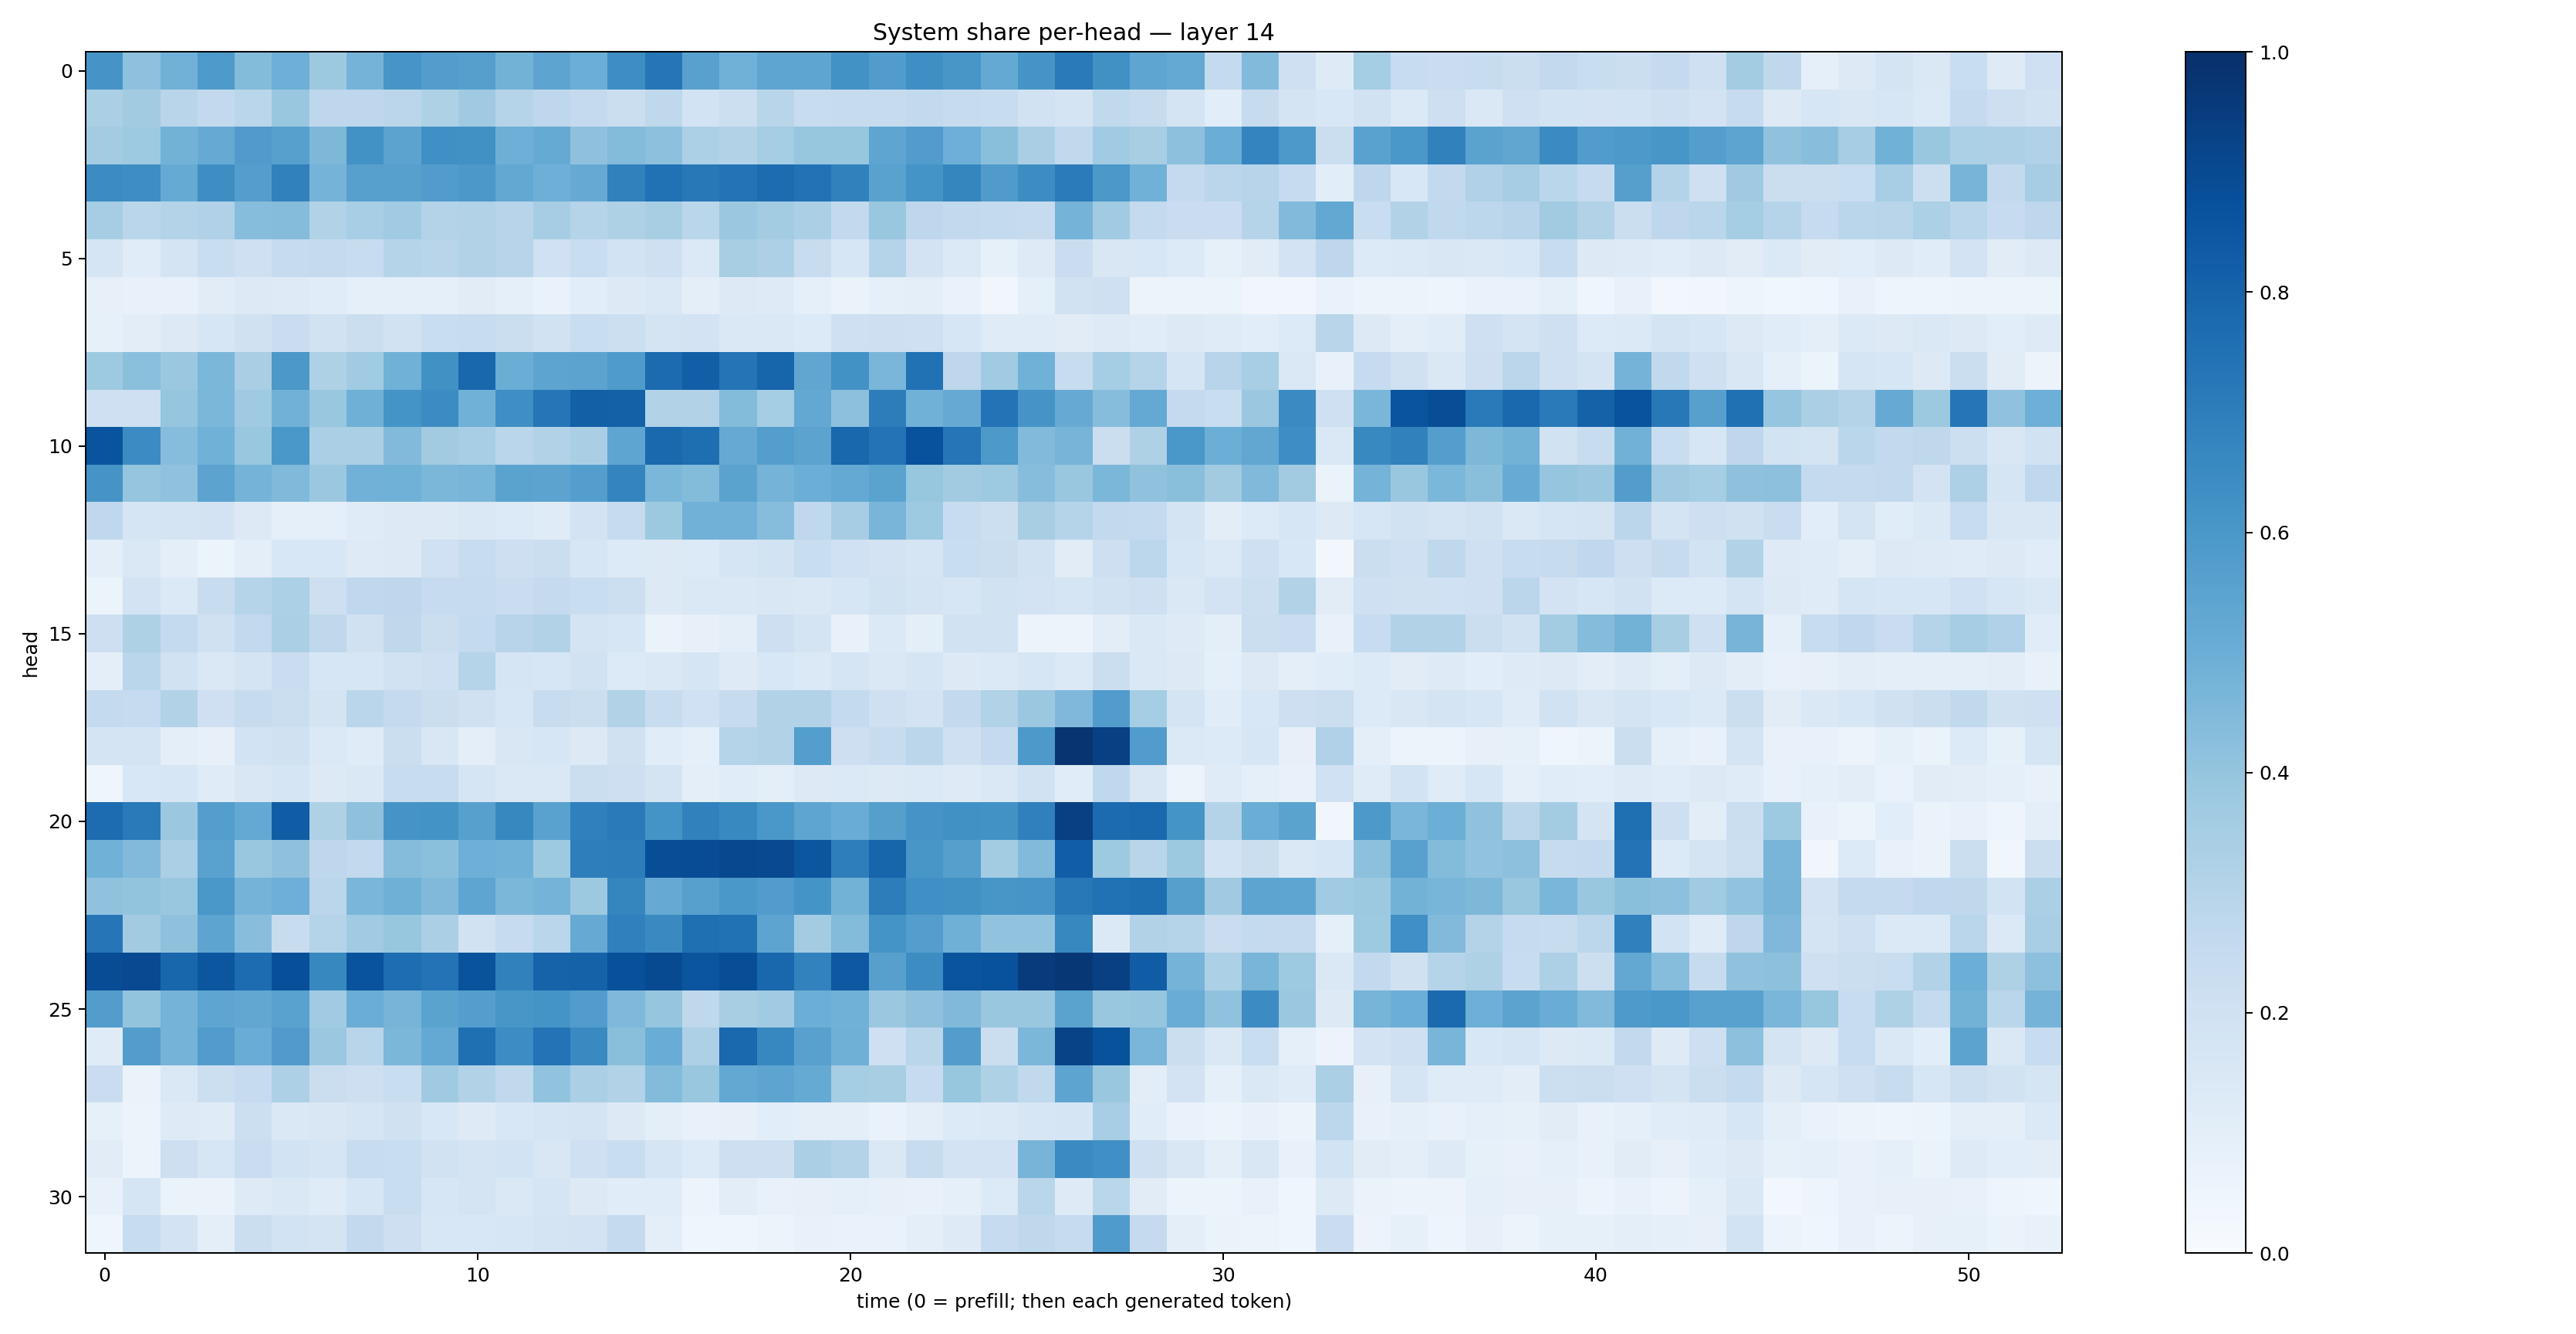

The table this chart was drawn from, first rows:
0.61294866, 0.41378224, 0.48210186, 0.5859931, 0.4392185, 0.49567148, 0.37712726, 0.4728075, 0.6076938, 0.57386225, 0.56568956, 0.47755122, 0.54238206, 0.49840915, 0.639136, 0.7267062, 0.5573197, 0.48631123, 0.53605133, 0.5374566, 0.62335354, 0.57768553, 0.63341403, 0.60444283
0.3353, 0.3622, 0.2908, 0.2592, 0.2859, 0.3842, 0.2768, 0.2765, 0.2847, 0.3227, 0.3703, 0.3033, 0.274, 0.2506, 0.2252, 0.2715, 0.1869, 0.2186, 0.2923, 0.2387, 0.2423, 0.2436, 0.2596, 0.245
0.3575, 0.3746, 0.4793, 0.5124, 0.5817, 0.5593, 0.4541, 0.6218, 0.5457, 0.6325, 0.6286, 0.4947, 0.5177, 0.4108, 0.4414, 0.4145, 0.3289, 0.3119, 0.3528, 0.3934, 0.3938, 0.5378, 0.5766, 0.495
0.6445, 0.6392, 0.5157, 0.6388, 0.5695, 0.686, 0.4747, 0.5622, 0.5617, 0.578, 0.5958, 0.5264, 0.4924, 0.5136, 0.6839, 0.7487, 0.7208, 0.7384, 0.7678, 0.745, 0.6866, 0.5511, 0.6153, 0.6707
0.3477, 0.2854, 0.3084, 0.3199, 0.4334, 0.4356, 0.313, 0.3469, 0.3663, 0.3085, 0.3133, 0.2947, 0.3498, 0.3032, 0.323, 0.3421, 0.2882, 0.381, 0.3586, 0.3359, 0.2614, 0.3869, 0.2758, 0.2588
0.165, 0.1146, 0.1727, 0.2307, 0.2068, 0.2455, 0.2512, 0.2357, 0.3008, 0.2927, 0.3138, 0.2942, 0.2027, 0.2317, 0.1859, 0.2102, 0.1405, 0.3409, 0.3253, 0.2349, 0.1569, 0.3014, 0.1807, 0.139
0.08101, 0.07641, 0.07238, 0.1113, 0.1277, 0.1236, 0.1146, 0.09176, 0.08992, 0.09353, 0.1118, 0.08792, 0.07026, 0.1061, 0.1292, 0.1431, 0.09501, 0.1275, 0.1216, 0.0888, 0.0629, 0.09155, 0.1009, 0.06719
0.08486, 0.1024, 0.132, 0.1595, 0.1963, 0.2279, 0.1901, 0.2229, 0.191, 0.2314, 0.2401, 0.2208, 0.1939, 0.2334, 0.2164, 0.175, 0.1799, 0.1458, 0.147, 0.1363, 0.2096, 0.2128, 0.2104, 0.1636
0.3722, 0.4188, 0.3798, 0.4599, 0.3384, 0.5971, 0.3241, 0.3667, 0.4872, 0.6269, 0.7868, 0.5024, 0.5398, 0.5431, 0.5857, 0.7714, 0.8166, 0.7353, 0.7965, 0.5351, 0.623, 0.4619, 0.7498, 0.2767
0.2075, 0.2103, 0.396, 0.46, 0.3705, 0.482, 0.3877, 0.4892, 0.6141, 0.6473, 0.4844, 0.6333, 0.7331, 0.816, 0.8114, 0.3129, 0.3104, 0.4381, 0.3528, 0.5245, 0.4164, 0.7011, 0.4879, 0.5143
0.863, 0.6467, 0.4297, 0.4882, 0.3882, 0.5982, 0.3355, 0.3336, 0.4443, 0.3611, 0.3476, 0.287, 0.3142, 0.3384, 0.5385, 0.7821, 0.7598, 0.513, 0.5668, 0.543, 0.7871, 0.7385, 0.8748, 0.731
0.6116, 0.3963, 0.4076, 0.544, 0.4728, 0.4456, 0.381, 0.484, 0.4864, 0.4594, 0.4668, 0.5469, 0.5466, 0.5702, 0.6728, 0.4605, 0.4377, 0.5505, 0.4766, 0.4962, 0.5206, 0.5503, 0.3931, 0.3631
0.2672, 0.1675, 0.1721, 0.1799, 0.1312, 0.08902, 0.0875, 0.1175, 0.126, 0.1285, 0.1454, 0.1334, 0.1198, 0.1798, 0.2472, 0.3761, 0.4827, 0.4816, 0.4304, 0.2691, 0.3487, 0.4671, 0.3716, 0.2352
0.09821, 0.1482, 0.09479, 0.06003, 0.09871, 0.1528, 0.1537, 0.1218, 0.1308, 0.1998, 0.2381, 0.2133, 0.2253, 0.1572, 0.1338, 0.1266, 0.1332, 0.1643, 0.1838, 0.2335, 0.2001, 0.1803, 0.1693, 0.2312
0.062, 0.1813, 0.1378, 0.2353, 0.2982, 0.3301, 0.2114, 0.2675, 0.2763, 0.249, 0.2474, 0.2294, 0.25, 0.2317, 0.2184, 0.132, 0.1407, 0.145, 0.1503, 0.1478, 0.1629, 0.1912, 0.1766, 0.1603
0.2131, 0.3231, 0.2555, 0.1964, 0.2593, 0.3358, 0.2729, 0.1958, 0.2717, 0.2253, 0.2556, 0.2957, 0.3113, 0.1759, 0.1592, 0.06515, 0.07994, 0.1003, 0.2138, 0.1723, 0.07757, 0.1387, 0.09617, 0.195
0.1008, 0.2869, 0.1948, 0.1412, 0.1732, 0.229, 0.1634, 0.1589, 0.1891, 0.2059, 0.303, 0.1677, 0.1564, 0.1926, 0.1363, 0.1444, 0.1675, 0.1222, 0.1562, 0.1397, 0.1694, 0.146, 0.1691, 0.1327
0.2553, 0.2482, 0.3112, 0.2053, 0.2447, 0.2204, 0.1749, 0.2883, 0.2526, 0.2253, 0.199, 0.1597, 0.2378, 0.2237, 0.3144, 0.2385, 0.2012, 0.2441, 0.3098, 0.3124, 0.2545, 0.2094, 0.1832, 0.2586
0.1748, 0.1767, 0.09709, 0.08199, 0.1858, 0.1956, 0.1377, 0.1196, 0.2263, 0.1509, 0.09997, 0.1523, 0.1577, 0.1278, 0.1964, 0.1146, 0.09189, 0.2979, 0.31, 0.5665, 0.2148, 0.2357, 0.2827, 0.2054
0.0435, 0.1553, 0.1622, 0.1187, 0.1492, 0.1682, 0.1265, 0.1432, 0.2364, 0.235, 0.1661, 0.1441, 0.1452, 0.2241, 0.2145, 0.1732, 0.09952, 0.1141, 0.09695, 0.1252, 0.1395, 0.1286, 0.1369, 0.1232
0.7666, 0.7144, 0.3803, 0.5689, 0.5232, 0.8246, 0.322, 0.4109, 0.611, 0.6204, 0.5609, 0.6635, 0.5519, 0.6878, 0.7125, 0.6152, 0.6847, 0.6591, 0.6004, 0.5381, 0.5062, 0.5658, 0.6122, 0.6285
0.4861, 0.4443, 0.3338, 0.5519, 0.3852, 0.4125, 0.2738, 0.2608, 0.4353, 0.4186, 0.4924, 0.4863, 0.3734, 0.6968, 0.7026, 0.8851, 0.8884, 0.906, 0.9013, 0.8537, 0.696, 0.7944, 0.6019, 0.566
0.4093, 0.4013, 0.384, 0.6001, 0.4752, 0.4959, 0.2826, 0.4617, 0.4916, 0.4465, 0.5389, 0.4578, 0.4748, 0.3765, 0.6714, 0.5134, 0.5619, 0.6004, 0.5743, 0.6165, 0.4799, 0.7022, 0.629, 0.6253
0.7293, 0.3617, 0.412, 0.5425, 0.4259, 0.2369, 0.3043, 0.3659, 0.3917, 0.3326, 0.1875, 0.2485, 0.2868, 0.5156, 0.6901, 0.6541, 0.7547, 0.7467, 0.5394, 0.359, 0.4411, 0.6162, 0.5701, 0.4913
0.8905, 0.9015, 0.7921, 0.853, 0.7688, 0.8825, 0.6609, 0.8668, 0.762, 0.7404, 0.8659, 0.6869, 0.8018, 0.8053, 0.8754, 0.8961, 0.8577, 0.8835, 0.7859, 0.6824, 0.8448, 0.5609, 0.6421, 0.8605
0.5712, 0.3991, 0.4743, 0.5378, 0.5294, 0.5528, 0.3671, 0.5012, 0.4708, 0.5494, 0.5683, 0.6035, 0.6151, 0.5743, 0.4514, 0.3974, 0.2734, 0.3437, 0.3635, 0.5, 0.4861, 0.3792, 0.4128, 0.4468
0.1188, 0.5724, 0.476, 0.5746, 0.5072, 0.5791, 0.381, 0.2915, 0.4581, 0.5223, 0.7565, 0.6443, 0.7413, 0.6533, 0.4252, 0.5043, 0.3265, 0.7836, 0.6661, 0.5571, 0.4913, 0.2038, 0.2878, 0.5734
0.2287, 0.06533, 0.1472, 0.218, 0.2478, 0.3275, 0.2213, 0.2146, 0.231, 0.3693, 0.3106, 0.2643, 0.4062, 0.3346, 0.316, 0.4389, 0.3887, 0.5243, 0.5397, 0.5192, 0.355, 0.342, 0.2477, 0.3931
0.08256, 0.05508, 0.1224, 0.1189, 0.2186, 0.1465, 0.1506, 0.1699, 0.1962, 0.1551, 0.1236, 0.1543, 0.1703, 0.1731, 0.1302, 0.1004, 0.07667, 0.07882, 0.108, 0.09653, 0.09407, 0.06889, 0.09447, 0.1357
0.1127, 0.05147, 0.2122, 0.1576, 0.2269, 0.1865, 0.1667, 0.2359, 0.2327, 0.191, 0.1731, 0.1866, 0.1512, 0.2032, 0.2318, 0.166, 0.133, 0.2118, 0.213, 0.3338, 0.3065, 0.1448, 0.2413, 0.1815
0.07736, 0.1689, 0.06405, 0.06608, 0.1215, 0.1467, 0.1202, 0.1565, 0.2312, 0.1604, 0.1763, 0.1423, 0.1669, 0.1321, 0.1146, 0.1139, 0.05486, 0.1037, 0.07553, 0.08071, 0.086, 0.08105, 0.07709, 0.09122
0.04303, 0.2359, 0.1799, 0.09603, 0.2222, 0.185, 0.1724, 0.2589, 0.2128, 0.1552, 0.1559, 0.1602, 0.1741, 0.1812, 0.2508, 0.0952, 0.04016, 0.04673, 0.05942, 0.072, 0.06858, 0.06963, 0.09486, 0.1248
